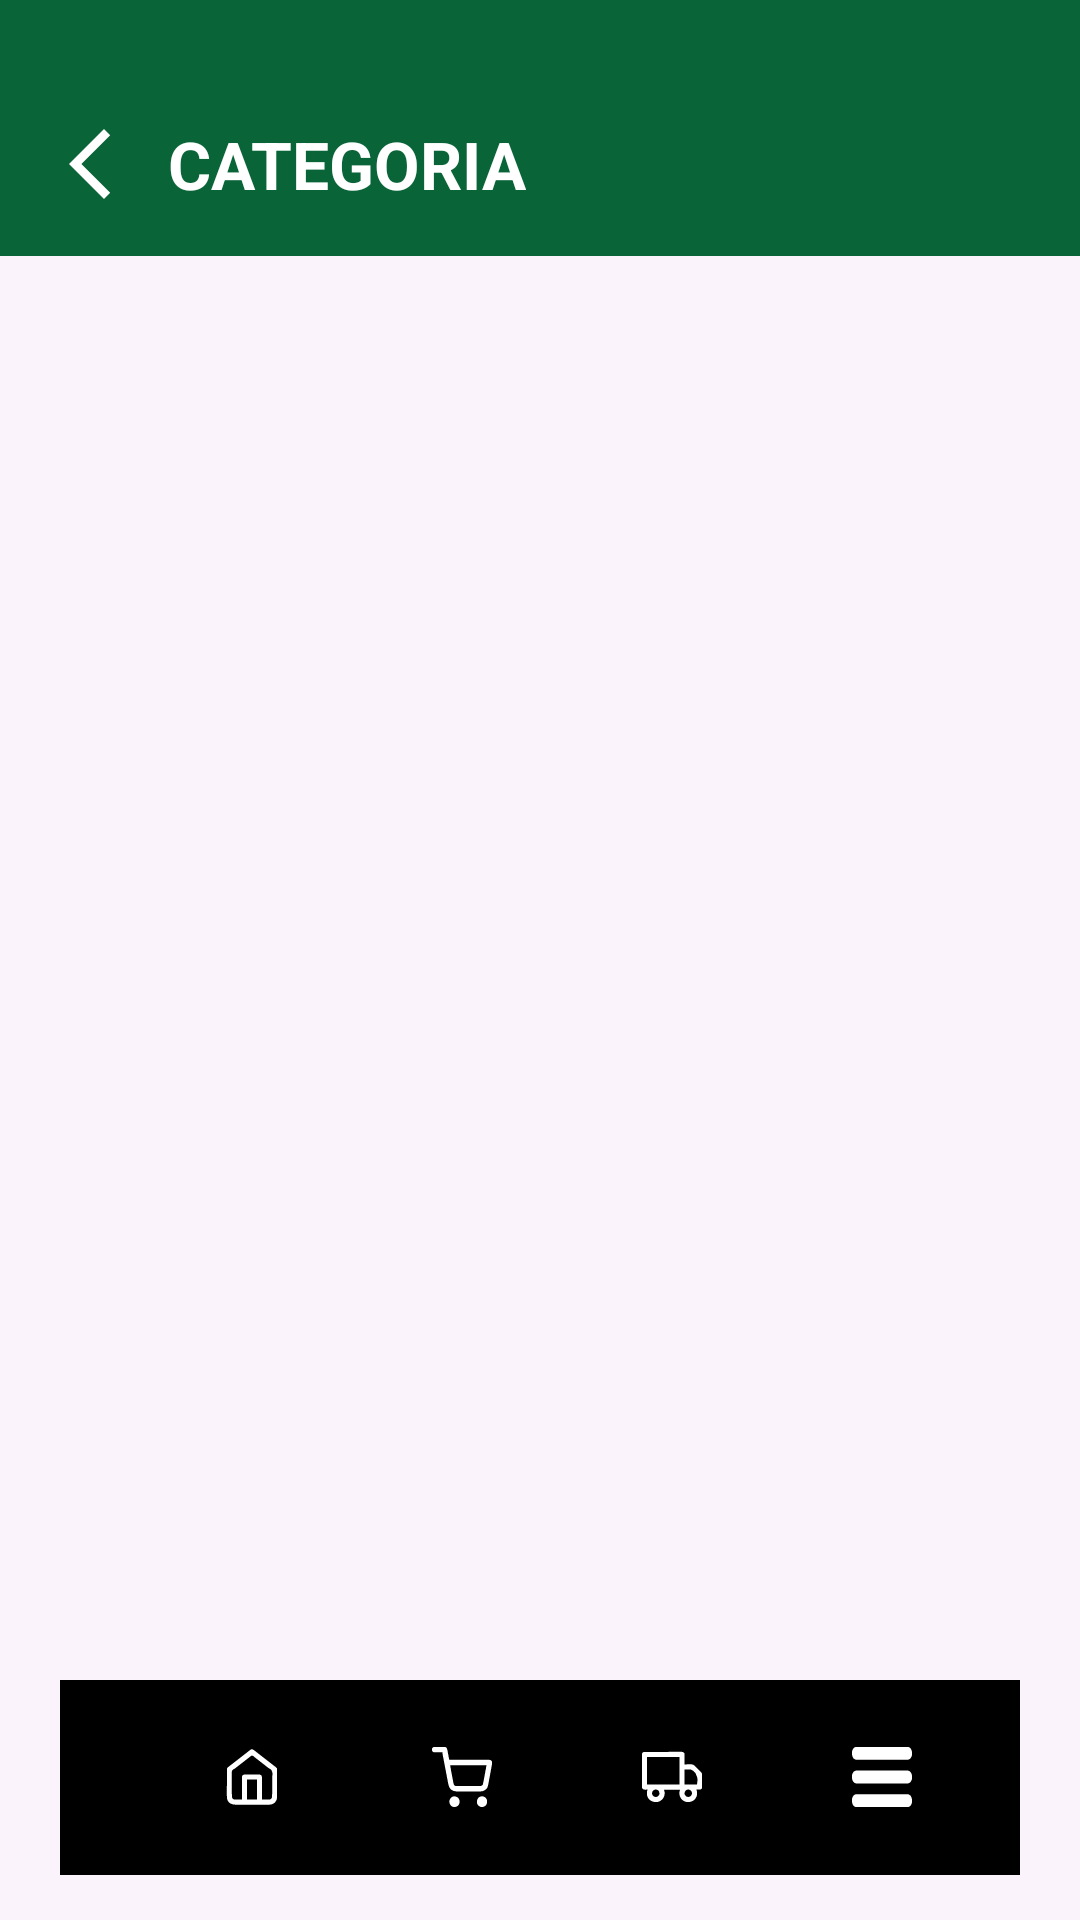

Produce the Android XML layout that renders to this screen, including the resource entries it uses.
<!-- AndroidManifest.xml: application theme Theme.Login -->
<!-- res/layout/fragment_categoria_produtos.xml -->
<?xml version="1.0" encoding="utf-8"?>
<androidx.constraintlayout.widget.ConstraintLayout
    xmlns:android="http://schemas.android.com/apk/res/android"
    xmlns:app="http://schemas.android.com/apk/res-auto"
    xmlns:tools="http://schemas.android.com/tools"
    android:layout_width="match_parent"
    android:layout_height="match_parent"
    android:background="#FBF3FB"
    tools:context=".ui.cooperative.CategoriaProdutosFragment">

    <LinearLayout
        android:id="@+id/header"
        android:layout_width="match_parent"
        android:layout_height="wrap_content"
        android:background="@drawable/bg_header_gradient"
        android:gravity="center_vertical"
        android:orientation="horizontal"
        android:paddingStart="16dp"
        android:paddingTop="40dp"
        android:paddingEnd="16dp"
        android:paddingBottom="16dp"
        app:layout_constraintTop_toTopOf="parent">

        <ImageView
            android:id="@+id/btnVoltar"
            android:layout_width="28dp"
            android:layout_height="28dp"
            android:contentDescription="@string/voltar"
            android:src="@drawable/ic_arrow_back"
            app:tint="@color/white" />

        <TextView
            android:id="@+id/txtTituloCategoria"
            android:layout_width="wrap_content"
            android:layout_height="wrap_content"
            android:layout_marginStart="12dp"
            android:text="@string/categoria"
            android:textColor="@color/white"
            android:textSize="22sp"
            android:textStyle="bold" />

    </LinearLayout>

    <TextView
        android:id="@+id/txtSemProdutos"
        android:layout_width="wrap_content"
        android:layout_height="wrap_content"
        android:text="@string/nenhum_produto_encontrado_nessa_categoria"
        android:textColor="@color/black"
        android:textSize="16sp"
        android:visibility="gone"
        app:layout_constraintTop_toBottomOf="@id/header"
        app:layout_constraintBottom_toTopOf="@id/bottomNavigationView"
        app:layout_constraintStart_toStartOf="parent"
        app:layout_constraintEnd_toEndOf="parent" />

    <androidx.recyclerview.widget.RecyclerView
        android:id="@+id/rvProdutosCategoria"
        android:layout_width="0dp"
        android:layout_height="0dp"
        android:paddingTop="16dp"
        android:paddingBottom="90dp"
        android:clipToPadding="false"
        app:layout_constraintTop_toBottomOf="@id/header"
        app:layout_constraintBottom_toTopOf="@id/bottomNavigationView"
        app:layout_constraintStart_toStartOf="parent"
        app:layout_constraintEnd_toEndOf="parent"
        tools:listitem="@layout/item_card_produto" />

    <com.google.android.material.bottomnavigation.BottomNavigationView
        android:id="@+id/bottomNavigationView"
        android:layout_width="match_parent"
        android:layout_height="65dp"
        android:layout_marginStart="20dp"
        android:layout_marginEnd="20dp"
        android:layout_marginBottom="15dp"
        android:background="@drawable/navigatebar_shape"
        android:paddingStart="20dp"
        android:paddingEnd="20dp"
        app:layout_constraintBottom_toBottomOf="parent"
        app:layout_constraintEnd_toEndOf="parent"
        app:layout_constraintStart_toStartOf="parent">

        <GridLayout
            android:layout_width="match_parent"
            android:layout_height="wrap_content"
            android:layout_gravity="center"
            android:columnCount="4"
            android:rowCount="1">

            <com.google.android.material.button.MaterialButton
                android:id="@+id/btnHome"
                android:layout_width="50dp"
                android:layout_height="50dp"
                android:layout_columnWeight="1"
                android:layout_marginStart="10dp"
                android:layout_marginEnd="10dp"
                android:background="@color/transparent"
                android:contentDescription="@string/home"
                app:icon="@drawable/nvbar_home"
                app:iconSize="20dp" />

            <com.google.android.material.button.MaterialButton
                android:id="@+id/btnCarrinho"
                android:layout_width="50dp"
                android:layout_height="50dp"
                android:layout_columnWeight="1"
                android:layout_marginStart="10dp"
                android:layout_marginEnd="10dp"
                android:background="@color/transparent"
                android:contentDescription="@string/carrinho"
                app:icon="@drawable/nvbar_carrinho"
                app:iconSize="20dp" />

            <com.google.android.material.button.MaterialButton
                android:id="@+id/btnEntrega"
                android:layout_width="50dp"
                android:layout_height="50dp"
                android:layout_columnWeight="1"
                android:layout_marginStart="10dp"
                android:layout_marginEnd="10dp"
                android:background="@color/transparent"
                android:contentDescription="@string/entrega"
                app:icon="@drawable/nvbar_truck"
                app:iconSize="20dp" />

            <com.google.android.material.button.MaterialButton
                android:id="@+id/btnmenu"
                android:layout_width="50dp"
                android:layout_height="50dp"
                android:layout_columnWeight="1"
                android:layout_marginStart="10dp"
                android:layout_marginEnd="10dp"
                android:background="@color/transparent"
                android:contentDescription="@string/menu"
                app:icon="@drawable/nvbar_menu"
                app:iconSize="20dp" />

        </GridLayout>

    </com.google.android.material.bottomnavigation.BottomNavigationView>

</androidx.constraintlayout.widget.ConstraintLayout>
<!-- res/layout/item_card_produto.xml (included above) -->
<?xml version="1.0" encoding="utf-8"?>
<androidx.cardview.widget.CardView xmlns:android="http://schemas.android.com/apk/res/android"
    xmlns:app="http://schemas.android.com/apk/res-auto"
    android:id="@+id/cardProduto"
    android:layout_width="match_parent"
    android:layout_height="wrap_content"
    app:cardCornerRadius="12dp"
    android:layout_margin="25dp">

    <LinearLayout
        android:layout_width="match_parent"
        android:layout_height="match_parent"
        android:orientation="vertical"
        android:padding="12dp">

        <ImageView
            android:id="@+id/imgItem"
            android:layout_width="150dp"
            android:layout_height="150dp"
            android:src="@drawable/prod_racoeszardo"

            android:layout_gravity="center_horizontal" />

        <TextView
            android:id="@+id/nomeItem"
            android:layout_width="wrap_content"
            android:layout_height="wrap_content"
            android:text="@string/racoes_zardo"
            android:textStyle="bold"
            android:textSize="20sp" />

        <TextView
            android:id="@+id/especificacaoItem"
            android:layout_width="wrap_content"
            android:layout_height="wrap_content"
            android:text="@string/saco25kg" />

        <TextView
            android:id="@+id/precoNormalItem"
            android:layout_width="wrap_content"
            android:layout_height="wrap_content"
            android:text="@string/cliente_normal_exemplo"
            android:textSize="13sp"
            android:textColor="#777777"
            android:visibility="gone" />

        <TextView
            android:id="@+id/txtDescontoCooperadoItem"
            android:layout_width="wrap_content"
            android:layout_height="wrap_content"
            android:text="@string/desconto_cooperado_exemplo"
            android:textSize="13sp"
            android:textColor="@color/green"
            android:visibility="gone" />

        <TextView
            android:id="@+id/precoItem"
            android:layout_width="wrap_content"
            android:layout_height="wrap_content"
            android:textSize="25sp"
            android:textStyle="bold"
            android:textColor="@color/black"
            android:text="@string/precoexemplo2" />

    </LinearLayout>

</androidx.cardview.widget.CardView>
<!-- resources referenced by this layout -->
<resources>
  <color name="black">#FF000000</color>
  <color name="green">#096438</color>
  <color name="transparent">#00FFFFFF</color>
  <color name="white">#FFFFFFFF</color>
  <!-- drawable bg_header_gradient (drawable) -->
  <shape xmlns:android="http://schemas.android.com/apk/res/android" android:shape="rectangle">
      <gradient android:startColor="@color/green" android:endColor="@color/green" android:angle="180" android:type="linear"/>
  </shape>
  <!-- drawable ic_arrow_back (drawable) -->
  <vector xmlns:android="http://schemas.android.com/apk/res/android" android:height="24dp" android:tint="#000000" android:viewportHeight="24" android:viewportWidth="24" android:width="24dp">
        
      <path android:fillColor="@color/black" android:pathData="M17.77,3.77l-1.77,-1.77l-10,10l10,10l1.77,-1.77l-8.23,-8.23z"/>
      
  </vector>
  <!-- drawable nvbar_carrinho: vector/xml drawable (drawable, 4987 chars, omitted) -->
  <!-- drawable nvbar_home: vector/xml drawable (drawable, 6149 chars, omitted) -->
  <!-- drawable nvbar_menu: vector/xml drawable (drawable, 4261 chars, omitted) -->
  <!-- drawable nvbar_truck: vector/xml drawable (drawable, 4468 chars, omitted) -->
  <!-- drawable prod_racoeszardo: png bitmap (drawable, 66305 bytes) -->
  <string name="carrinho">Carrinho</string>
  <string name="categoria">CATEGORIA</string>
  <string name="cliente_normal_exemplo">Cliente normal: R$ 500,00</string>
  <string name="desconto_cooperado_exemplo">Desconto cooperado: 10%</string>
  <string name="entrega">Entrega</string>
  <string name="home">Home</string>
  <string name="menu">Menu</string>
  <string name="nenhum_produto_encontrado_nessa_categoria">Nenhum produto encontrado nessa categoria.</string>
  <string name="precoexemplo2">R$500,00</string>
  <string name="racoes_zardo">Rações Zardo</string>
  <string name="saco25kg">Saco 25KG</string>
  <string name="voltar">Voltar</string>
  <style name="Theme.Login" parent="Base.Theme.Login" />
  <style name="Base.Theme.Login" parent="Theme.Material3.DayNight.NoActionBar">
      </style>
</resources>
